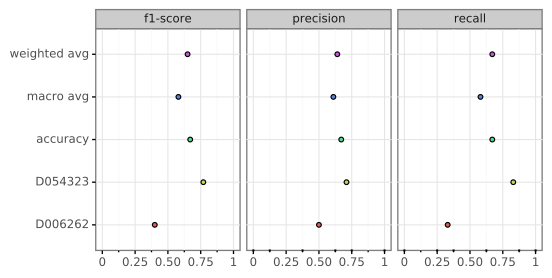

Values plotted in this chart, from the file beside it:
, D006262, D054323, accuracy, macro avg, weighted avg
precision, 0.5, 0.71, 0.67, 0.61, 0.64
recall, 0.33, 0.83, 0.67, 0.58, 0.67
f1-score, 0.4, 0.77, 0.67, 0.58, 0.65
support, 3.0, 6.0, 0.67, 9.0, 9.0
